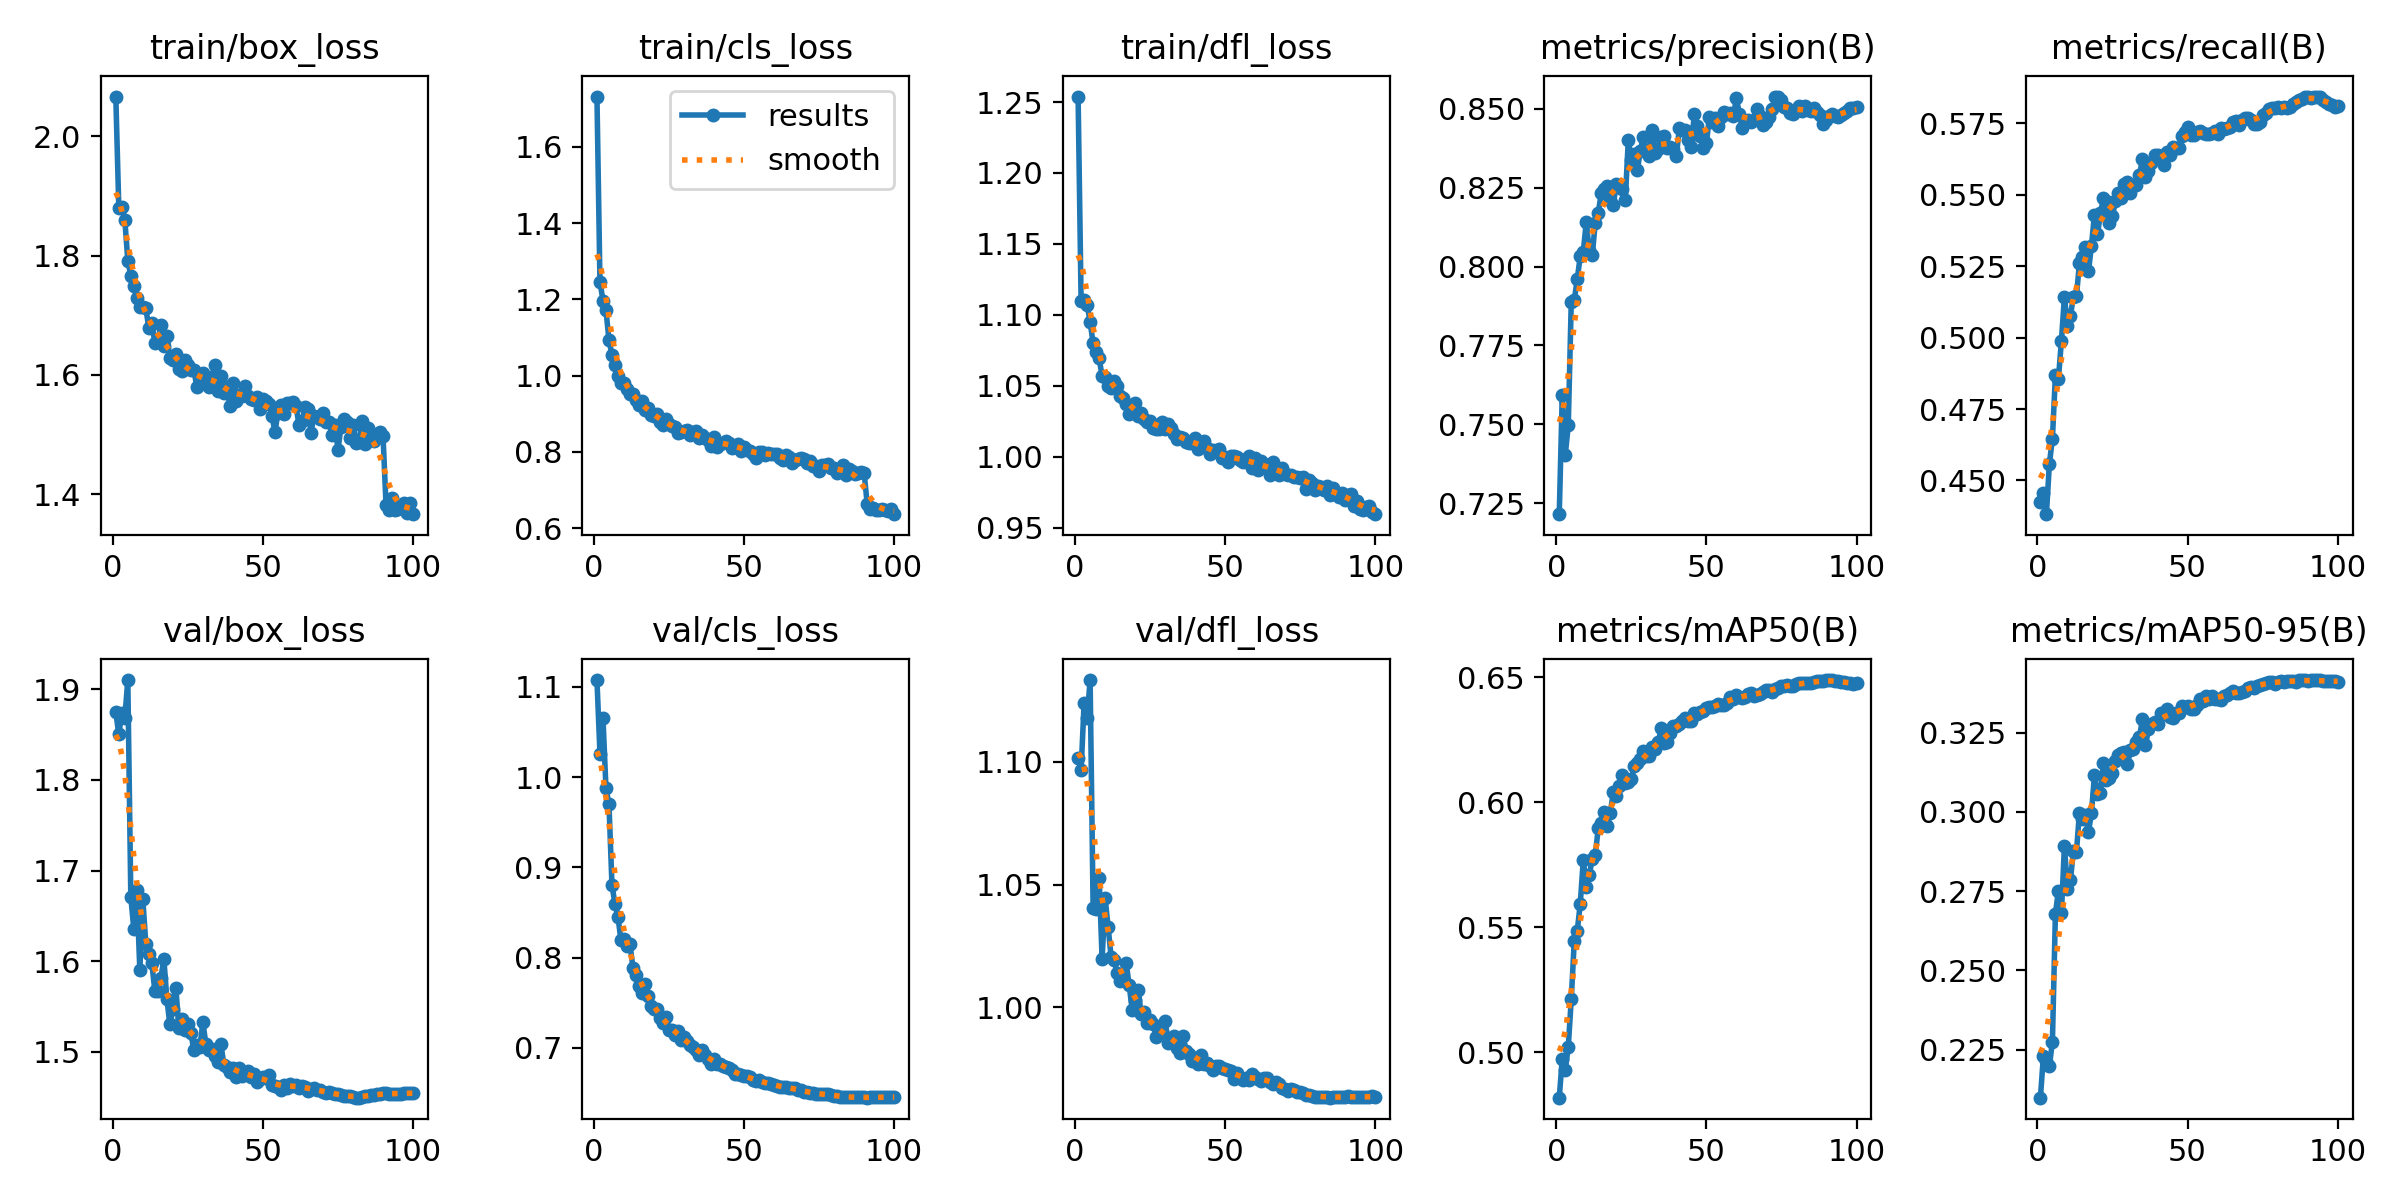

The data file committed next to this chart (first rows):
epoch, time, train/box_loss, train/cls_loss, train/dfl_loss, metrics/precision(B), metrics/recall(B), metrics/mAP50(B), metrics/mAP50-95(B), val/box_loss, val/cls_loss, val/dfl_loss, lr/pg0, lr/pg1, lr/pg2, lr/pg3, lr/pg4, lr/pg5, lr/pg6, lr/pg7
1, 200.7, 2.067, 1.732, 1.254, 0.7215, 0.4423, 0.4819, 0.2099, 1.875, 1.108, 1.102, 0.009984, 0.003328, 0.009984, 0.003328, 0.009984, 0.003328, 0.009984, 0.003328
2, 369.1, 1.881, 1.246, 1.11, 0.7592, 0.4456, 0.4973, 0.223, 1.85, 1.026, 1.097, 0.01979, 0.006596, 0.01979, 0.006596, 0.01979, 0.006596, 0.01979, 0.006596
3, 525.2, 1.882, 1.197, 1.11, 0.7403, 0.4382, 0.4931, 0.2214, 1.873, 1.066, 1.124, 0.02939, 0.009797, 0.02939, 0.009797, 0.02939, 0.009797, 0.02939, 0.009797
4, 677.9, 1.86, 1.172, 1.107, 0.7497, 0.4559, 0.5022, 0.2199, 1.868, 0.9875, 1.118, 0.02911, 0.009703, 0.02911, 0.009703, 0.02911, 0.009703, 0.02911, 0.009703
5, 831.9, 1.792, 1.094, 1.095, 0.7888, 0.4647, 0.5212, 0.2276, 1.91, 0.9702, 1.133, 0.02881, 0.009604, 0.02881, 0.009604, 0.02881, 0.009604, 0.02881, 0.009604
6, 984.6, 1.766, 1.054, 1.08, 0.7893, 0.4869, 0.5446, 0.2679, 1.671, 0.8805, 1.041, 0.02851, 0.009505, 0.02851, 0.009505, 0.02851, 0.009505, 0.02851, 0.009505
7, 1138, 1.749, 1.027, 1.074, 0.7961, 0.4856, 0.5487, 0.2752, 1.635, 0.8594, 1.04, 0.02822, 0.009406, 0.02822, 0.009406, 0.02822, 0.009406, 0.02822, 0.009406
8, 1293, 1.729, 1, 1.069, 0.8034, 0.4989, 0.5594, 0.2681, 1.679, 0.8452, 1.053, 0.02792, 0.009307, 0.02792, 0.009307, 0.02792, 0.009307, 0.02792, 0.009307
9, 1448, 1.713, 0.9809, 1.057, 0.8047, 0.5144, 0.5769, 0.2893, 1.59, 0.8189, 1.02, 0.02762, 0.009208, 0.02762, 0.009208, 0.02762, 0.009208, 0.02762, 0.009208
10, 1606, 1.713, 0.9809, 1.056, 0.8141, 0.504, 0.5663, 0.2758, 1.668, 0.8205, 1.045, 0.02733, 0.009109, 0.02733, 0.009109, 0.02733, 0.009109, 0.02733, 0.009109
11, 1763, 1.711, 0.9656, 1.05, 0.8051, 0.5077, 0.5709, 0.2786, 1.619, 0.8125, 1.033, 0.02703, 0.00901, 0.02703, 0.00901, 0.02703, 0.00901, 0.02703, 0.00901
12, 1918, 1.679, 0.9514, 1.048, 0.8037, 0.5144, 0.5774, 0.2877, 1.608, 0.8154, 1.021, 0.02673, 0.008911, 0.02673, 0.008911, 0.02673, 0.008911, 0.02673, 0.008911
13, 2076, 1.687, 0.9528, 1.053, 0.814, 0.5146, 0.579, 0.2874, 1.598, 0.7879, 1.019, 0.02644, 0.008812, 0.02644, 0.008812, 0.02644, 0.008812, 0.02644, 0.008812
14, 2233, 1.654, 0.9356, 1.05, 0.8171, 0.526, 0.5897, 0.2997, 1.567, 0.7802, 1.014, 0.02614, 0.008713, 0.02614, 0.008713, 0.02614, 0.008713, 0.02614, 0.008713
15, 2394, 1.656, 0.9236, 1.043, 0.8233, 0.5282, 0.5918, 0.2977, 1.567, 0.7689, 1.011, 0.02584, 0.008614, 0.02584, 0.008614, 0.02584, 0.008614, 0.02584, 0.008614
16, 2557, 1.683, 0.9341, 1.041, 0.8246, 0.5319, 0.596, 0.299, 1.581, 0.7612, 1.011, 0.02555, 0.008515, 0.02555, 0.008515, 0.02555, 0.008515, 0.02555, 0.008515
17, 2712, 1.648, 0.9093, 1.037, 0.8255, 0.5232, 0.5904, 0.2936, 1.603, 0.7701, 1.018, 0.02525, 0.008416, 0.02525, 0.008416, 0.02525, 0.008416, 0.02525, 0.008416
18, 2869, 1.665, 0.9159, 1.03, 0.8211, 0.5322, 0.5957, 0.2996, 1.559, 0.757, 1.009, 0.02495, 0.008317, 0.02495, 0.008317, 0.02495, 0.008317, 0.02495, 0.008317
19, 3025, 1.628, 0.8965, 1.035, 0.8194, 0.543, 0.6039, 0.3117, 1.53, 0.7468, 0.999, 0.02465, 0.008218, 0.02465, 0.008218, 0.02465, 0.008218, 0.02465, 0.008218
20, 3182, 1.625, 0.8938, 1.038, 0.8261, 0.5362, 0.6024, 0.3056, 1.547, 0.7428, 1.003, 0.02436, 0.008119, 0.02436, 0.008119, 0.02436, 0.008119, 0.02436, 0.008119
21, 3339, 1.635, 0.9005, 1.029, 0.8258, 0.5435, 0.6063, 0.3058, 1.571, 0.7425, 1.007, 0.02406, 0.00802, 0.02406, 0.00802, 0.02406, 0.00802, 0.02406, 0.00802
22, 3496, 1.611, 0.8777, 1.031, 0.8245, 0.5489, 0.6109, 0.3153, 1.526, 0.7333, 0.9973, 0.02376, 0.007921, 0.02376, 0.007921, 0.02376, 0.007921, 0.02376, 0.007921
23, 3654, 1.607, 0.8713, 1.027, 0.8212, 0.5477, 0.6077, 0.3102, 1.536, 0.7275, 0.9981, 0.02347, 0.007822, 0.02347, 0.007822, 0.02347, 0.007822, 0.02347, 0.007822
24, 3811, 1.626, 0.8859, 1.025, 0.8402, 0.5403, 0.608, 0.3109, 1.525, 0.7339, 0.9936, 0.02317, 0.007723, 0.02317, 0.007723, 0.02317, 0.007723, 0.02317, 0.007723
25, 3968, 1.617, 0.8736, 1.025, 0.8339, 0.5427, 0.6092, 0.3123, 1.531, 0.7201, 0.9949, 0.02287, 0.007624, 0.02287, 0.007624, 0.02287, 0.007624, 0.02287, 0.007624
26, 4125, 1.608, 0.8681, 1.02, 0.8357, 0.5477, 0.6144, 0.316, 1.521, 0.7197, 0.9934, 0.02258, 0.007525, 0.02258, 0.007525, 0.02258, 0.007525, 0.02258, 0.007525
27, 4283, 1.608, 0.8666, 1.019, 0.8305, 0.5508, 0.6156, 0.3178, 1.502, 0.714, 0.988, 0.02228, 0.007426, 0.02228, 0.007426, 0.02228, 0.007426, 0.02228, 0.007426
28, 4441, 1.58, 0.8503, 1.02, 0.8367, 0.5487, 0.6171, 0.3186, 1.508, 0.7182, 0.9898, 0.02198, 0.007327, 0.02198, 0.007327, 0.02198, 0.007327, 0.02198, 0.007327
29, 4604, 1.588, 0.8522, 1.025, 0.8412, 0.5539, 0.6204, 0.319, 1.506, 0.7089, 0.9898, 0.02168, 0.007228, 0.02168, 0.007228, 0.02168, 0.007228, 0.02168, 0.007228
30, 4759, 1.603, 0.855, 1.019, 0.8369, 0.5545, 0.6184, 0.3152, 1.533, 0.7123, 0.9947, 0.02139, 0.007129, 0.02139, 0.007129, 0.02139, 0.007129, 0.02139, 0.007129
31, 4925, 1.593, 0.8568, 1.023, 0.8351, 0.5506, 0.6186, 0.3194, 1.509, 0.707, 0.9855, 0.02109, 0.00703, 0.02109, 0.00703, 0.02109, 0.00703, 0.02109, 0.00703
32, 5081, 1.58, 0.8435, 1.02, 0.8433, 0.5534, 0.622, 0.32, 1.502, 0.7031, 0.9868, 0.02079, 0.006931, 0.02079, 0.006931, 0.02079, 0.006931, 0.02079, 0.006931
33, 5254, 1.596, 0.852, 1.016, 0.8359, 0.5534, 0.6212, 0.322, 1.504, 0.7008, 0.9883, 0.0205, 0.006832, 0.0205, 0.006832, 0.0205, 0.006832, 0.0205, 0.006832
34, 5410, 1.617, 0.854, 1.013, 0.8374, 0.557, 0.624, 0.3235, 1.495, 0.6979, 0.9835, 0.0202, 0.006733, 0.0202, 0.006733, 0.0202, 0.006733, 0.0202, 0.006733
35, 5575, 1.574, 0.8361, 1.014, 0.841, 0.5625, 0.6298, 0.3294, 1.489, 0.6923, 0.9814, 0.0199, 0.006634, 0.0199, 0.006634, 0.0199, 0.006634, 0.0199, 0.006634
36, 5732, 1.599, 0.8432, 1.013, 0.8413, 0.5563, 0.6238, 0.321, 1.509, 0.6978, 0.9882, 0.01961, 0.006535, 0.01961, 0.006535, 0.01961, 0.006535, 0.01961, 0.006535
37, 5888, 1.569, 0.837, 1.01, 0.8376, 0.5583, 0.624, 0.3261, 1.486, 0.6916, 0.9823, 0.01931, 0.006436, 0.01931, 0.006436, 0.01931, 0.006436, 0.01931, 0.006436
38, 6042, 1.579, 0.832, 1.009, 0.838, 0.5613, 0.6275, 0.3276, 1.483, 0.6876, 0.9809, 0.01901, 0.006337, 0.01901, 0.006337, 0.01901, 0.006337, 0.01901, 0.006337
39, 6199, 1.548, 0.8161, 1.01, 0.8373, 0.5638, 0.6304, 0.3283, 1.478, 0.682, 0.9783, 0.01871, 0.006238, 0.01871, 0.006238, 0.01871, 0.006238, 0.01871, 0.006238
40, 6356, 1.586, 0.8384, 1.013, 0.835, 0.5639, 0.6303, 0.3276, 1.482, 0.6872, 0.9794, 0.01842, 0.006139, 0.01842, 0.006139, 0.01842, 0.006139, 0.01842, 0.006139
41, 6518, 1.556, 0.8117, 1.005, 0.844, 0.5632, 0.6311, 0.3312, 1.472, 0.6825, 0.9769, 0.01812, 0.00604, 0.01812, 0.00604, 0.01812, 0.00604, 0.01812, 0.00604
42, 6680, 1.566, 0.8215, 1.009, 0.8433, 0.5606, 0.6324, 0.3309, 1.483, 0.6821, 0.9807, 0.01782, 0.005941, 0.01782, 0.005941, 0.01782, 0.005941, 0.01782, 0.005941
43, 6846, 1.565, 0.8239, 1.011, 0.8434, 0.5651, 0.6337, 0.3323, 1.473, 0.6794, 0.977, 0.01753, 0.005842, 0.01753, 0.005842, 0.01753, 0.005842, 0.01753, 0.005842
44, 7008, 1.581, 0.8285, 1.006, 0.8403, 0.5639, 0.6326, 0.3299, 1.477, 0.6789, 0.9772, 0.01723, 0.005743, 0.01723, 0.005743, 0.01723, 0.005743, 0.01723, 0.005743
45, 7168, 1.566, 0.8234, 1.002, 0.838, 0.5669, 0.6324, 0.3296, 1.479, 0.6773, 0.9763, 0.01693, 0.005644, 0.01693, 0.005644, 0.01693, 0.005644, 0.01693, 0.005644
46, 7331, 1.559, 0.8099, 1.004, 0.8485, 0.5665, 0.6355, 0.3312, 1.472, 0.6754, 0.9743, 0.01664, 0.005545, 0.01664, 0.005545, 0.01664, 0.005545, 0.01664, 0.005545
47, 7489, 1.558, 0.814, 1.004, 0.8446, 0.5666, 0.6352, 0.3312, 1.475, 0.6704, 0.9762, 0.01634, 0.005446, 0.01634, 0.005446, 0.01634, 0.005446, 0.01634, 0.005446
48, 7648, 1.563, 0.821, 1.005, 0.8414, 0.5704, 0.636, 0.3335, 1.466, 0.6704, 0.976, 0.01604, 0.005347, 0.01604, 0.005347, 0.01604, 0.005347, 0.01604, 0.005347
49, 7802, 1.542, 0.8012, 0.9989, 0.8376, 0.5721, 0.6365, 0.3331, 1.47, 0.6695, 0.9753, 0.01574, 0.005248, 0.01574, 0.005248, 0.01574, 0.005248, 0.01574, 0.005248
50, 7960, 1.56, 0.8139, 0.9999, 0.839, 0.5736, 0.6375, 0.3333, 1.472, 0.6682, 0.9748, 0.01545, 0.005149, 0.01545, 0.005149, 0.01545, 0.005149, 0.01545, 0.005149
51, 8117, 1.556, 0.8058, 0.9964, 0.8473, 0.571, 0.6382, 0.3326, 1.471, 0.6688, 0.9746, 0.01515, 0.00505, 0.01515, 0.00505, 0.01515, 0.00505, 0.01515, 0.00505
52, 8274, 1.551, 0.8028, 1, 0.8458, 0.571, 0.6381, 0.3323, 1.475, 0.6675, 0.9742, 0.01485, 0.004951, 0.01485, 0.004951, 0.01485, 0.004951, 0.01485, 0.004951
53, 8433, 1.532, 0.7936, 1, 0.847, 0.5719, 0.6384, 0.3337, 1.463, 0.6645, 0.9708, 0.01456, 0.004852, 0.01456, 0.004852, 0.01456, 0.004852, 0.01456, 0.004852
54, 8595, 1.504, 0.7848, 0.9997, 0.8447, 0.5723, 0.6392, 0.3356, 1.462, 0.663, 0.9734, 0.01426, 0.004753, 0.01426, 0.004753, 0.01426, 0.004753, 0.01426, 0.004753
55, 8752, 1.537, 0.8006, 0.998, 0.8473, 0.5717, 0.6389, 0.3351, 1.461, 0.6637, 0.9713, 0.01396, 0.004654, 0.01396, 0.004654, 0.01396, 0.004654, 0.01396, 0.004654
56, 8911, 1.549, 0.8003, 0.9961, 0.849, 0.5713, 0.639, 0.3365, 1.458, 0.6621, 0.9703, 0.01367, 0.004555, 0.01367, 0.004555, 0.01367, 0.004555, 0.01367, 0.004555
57, 9066, 1.535, 0.7925, 0.9982, 0.8482, 0.5714, 0.6398, 0.3356, 1.464, 0.6613, 0.9712, 0.01337, 0.004456, 0.01337, 0.004456, 0.01337, 0.004456, 0.01337, 0.004456
58, 9221, 1.552, 0.7979, 1, 0.8487, 0.5717, 0.6421, 0.3366, 1.46, 0.6604, 0.9705, 0.01307, 0.004357, 0.01307, 0.004357, 0.01307, 0.004357, 0.01307, 0.004357
59, 9378, 1.554, 0.7959, 0.9921, 0.8477, 0.5725, 0.6412, 0.3357, 1.465, 0.6604, 0.9728, 0.01277, 0.004258, 0.01277, 0.004258, 0.01277, 0.004258, 0.01277, 0.004258
60, 9533, 1.555, 0.7959, 0.999, 0.8533, 0.5712, 0.6427, 0.3355, 1.463, 0.6584, 0.9717, 0.01248, 0.004159, 0.01248, 0.004159, 0.01248, 0.004159, 0.01248, 0.004159
... 40 more rows
